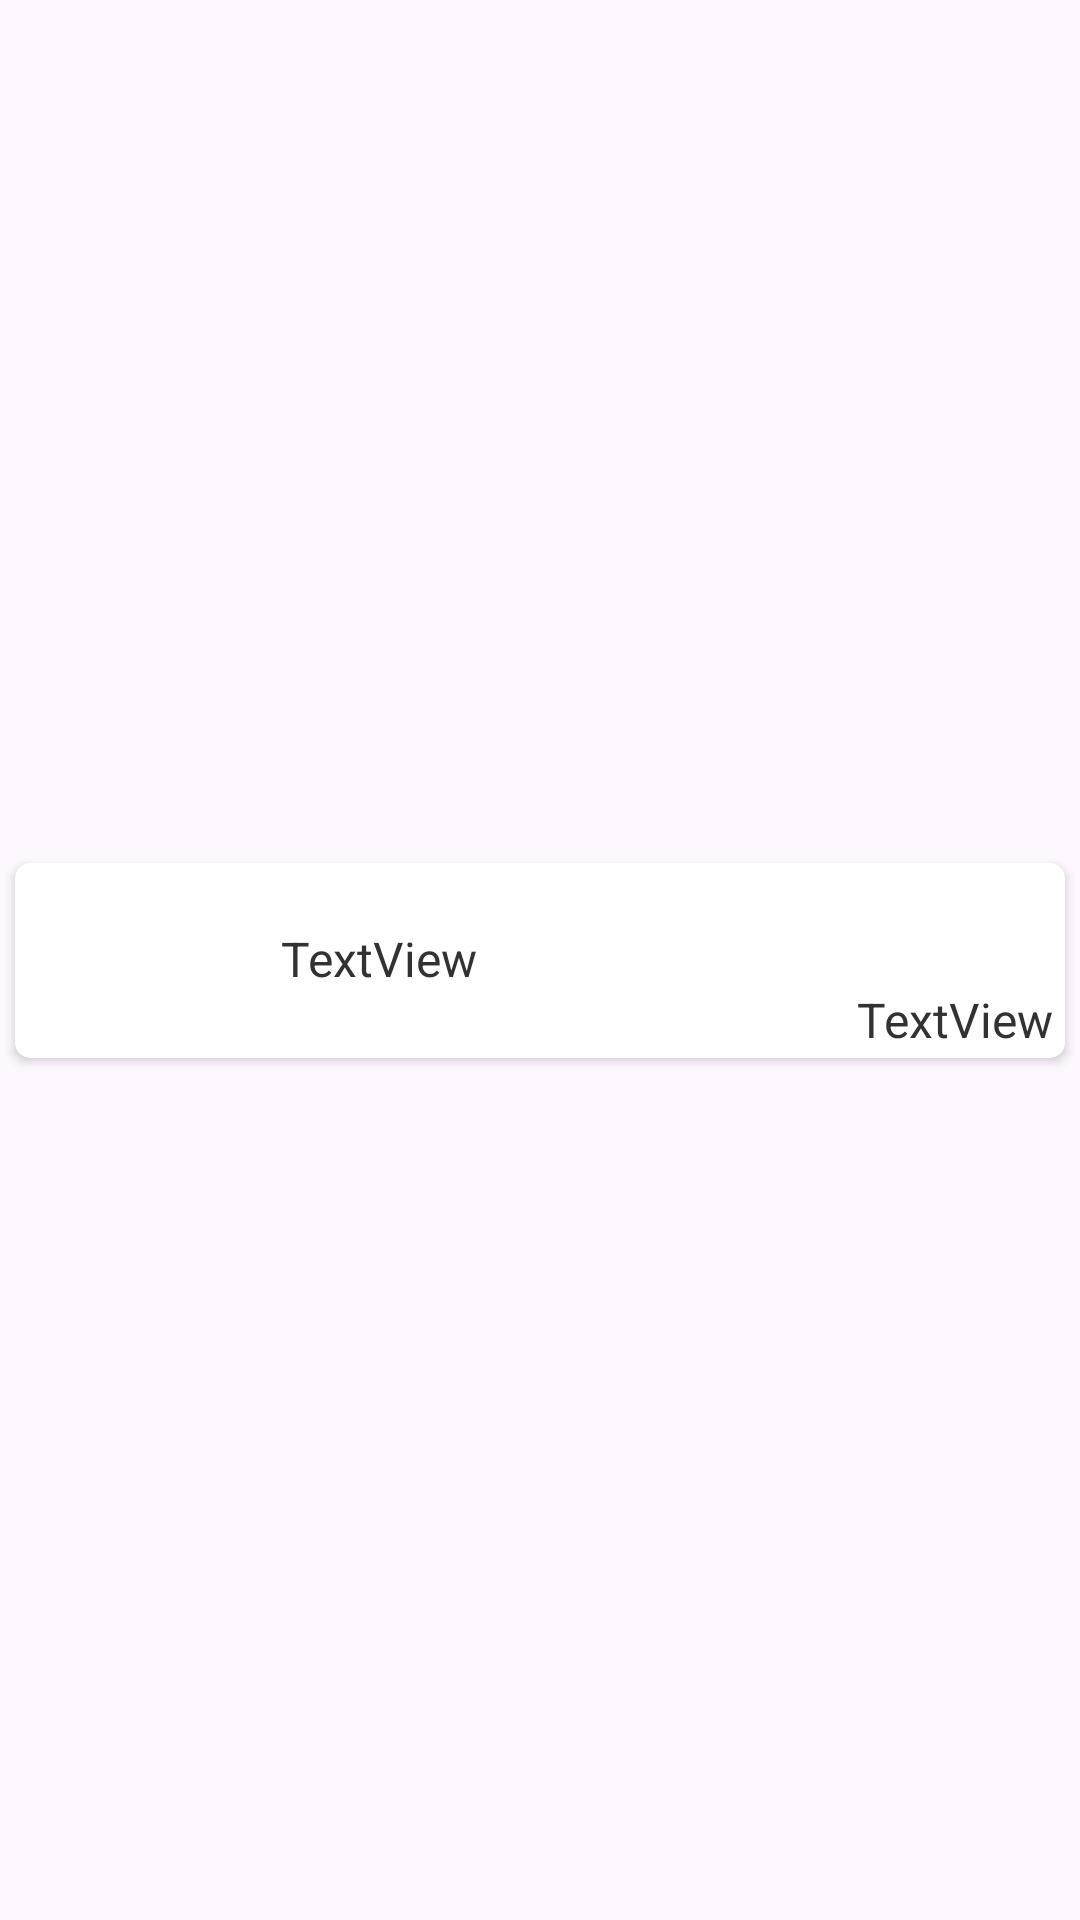

Layout XML and referenced resources for this Android screen:
<!-- AndroidManifest.xml: application theme Theme.Bookdom -->
<!-- res/layout/libro_carrito_personalizado.xml -->
<?xml version="1.0" encoding="utf-8"?>
<androidx.constraintlayout.widget.ConstraintLayout xmlns:android="http://schemas.android.com/apk/res/android"
    xmlns:app="http://schemas.android.com/apk/res-auto"
    xmlns:tools="http://schemas.android.com/tools"
    android:layout_width="match_parent"
    android:layout_height="wrap_content">

    <androidx.cardview.widget.CardView
        android:id="@+id/cardContainerCarrito"
        android:layout_width="0dp"
        android:layout_height="65sp"
        android:layout_margin="5sp"
        app:cardCornerRadius="5sp"
        app:layout_constraintBottom_toBottomOf="parent"
        app:layout_constraintEnd_toEndOf="parent"
        app:layout_constraintStart_toStartOf="parent"
        app:layout_constraintTop_toTopOf="parent">

        <androidx.constraintlayout.widget.ConstraintLayout
            android:layout_width="match_parent"
            android:layout_height="match_parent">

            <ImageView
                android:id="@+id/imgLibroCarrito"
                android:layout_width="80sp"
                android:layout_height="match_parent"
                android:adjustViewBounds="true"
                android:scaleType="centerCrop"
                app:layout_constraintBottom_toBottomOf="parent"
                app:layout_constraintStart_toStartOf="parent"
                app:layout_constraintTop_toTopOf="parent"
                tools:srcCompat="@tools:sample/avatars" />

            <TextView
                android:id="@+id/txtTituloLibroCarrito"
                style="@style/TEXTO"
                android:layout_width="wrap_content"
                android:layout_height="wrap_content"
                android:text="TextView"
                app:layout_constraintBottom_toBottomOf="parent"
                app:layout_constraintEnd_toStartOf="@+id/txtPrecioLibroCarrito"
                app:layout_constraintHorizontal_bias="0.064"
                app:layout_constraintStart_toEndOf="@+id/imgLibroCarrito"
                app:layout_constraintTop_toTopOf="parent"
                app:layout_constraintVertical_bias="0.488" />

            <TextView
                android:id="@+id/txtPrecioLibroCarrito"
                style="@style/TEXTO"
                android:layout_width="wrap_content"
                android:layout_height="wrap_content"
                android:layout_marginEnd="4dp"
                android:text="TextView"
                app:layout_constraintBottom_toBottomOf="parent"
                app:layout_constraintEnd_toEndOf="parent"
                app:layout_constraintTop_toTopOf="parent"
                app:layout_constraintVertical_bias="0.956" />

            <RadioButton
                android:id="@+id/radioButtonEliminar"
                android:layout_width="wrap_content"
                android:layout_height="wrap_content"
                android:visibility="gone"
                app:layout_constraintBottom_toBottomOf="parent"
                app:layout_constraintEnd_toEndOf="parent"
                app:layout_constraintTop_toTopOf="parent"
                app:layout_constraintVertical_bias="0.0" />

        </androidx.constraintlayout.widget.ConstraintLayout>
    </androidx.cardview.widget.CardView>
</androidx.constraintlayout.widget.ConstraintLayout>
<!-- resources referenced by this layout -->
<resources>
  <style name="TEXTO" parent="Widget.AppCompat.TextView">
          <item name="android:textColor">@color/night_color</item>
          <item name="android:textSize">16sp</item>
      </style>
  <style name="Theme.Bookdom" parent="Base.Theme.Bookdom" />
  <color name="night_color">#323232</color>
  <style name="Base.Theme.Bookdom" parent="Theme.Material3.DayNight.NoActionBar">
          
          
      </style>
</resources>
